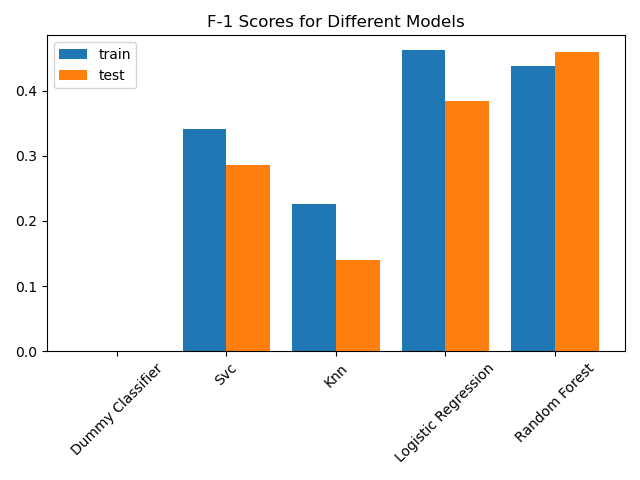

The data file committed next to this chart (first rows):
, train_f1_score, test_f1_score
dummy_classifier, 0.0, 0.0
svc, 0.342, 0.2857
knn, 0.226, 0.1395
logistic_regression, 0.462, 0.3846
random_forest, 0.438, 0.4595
